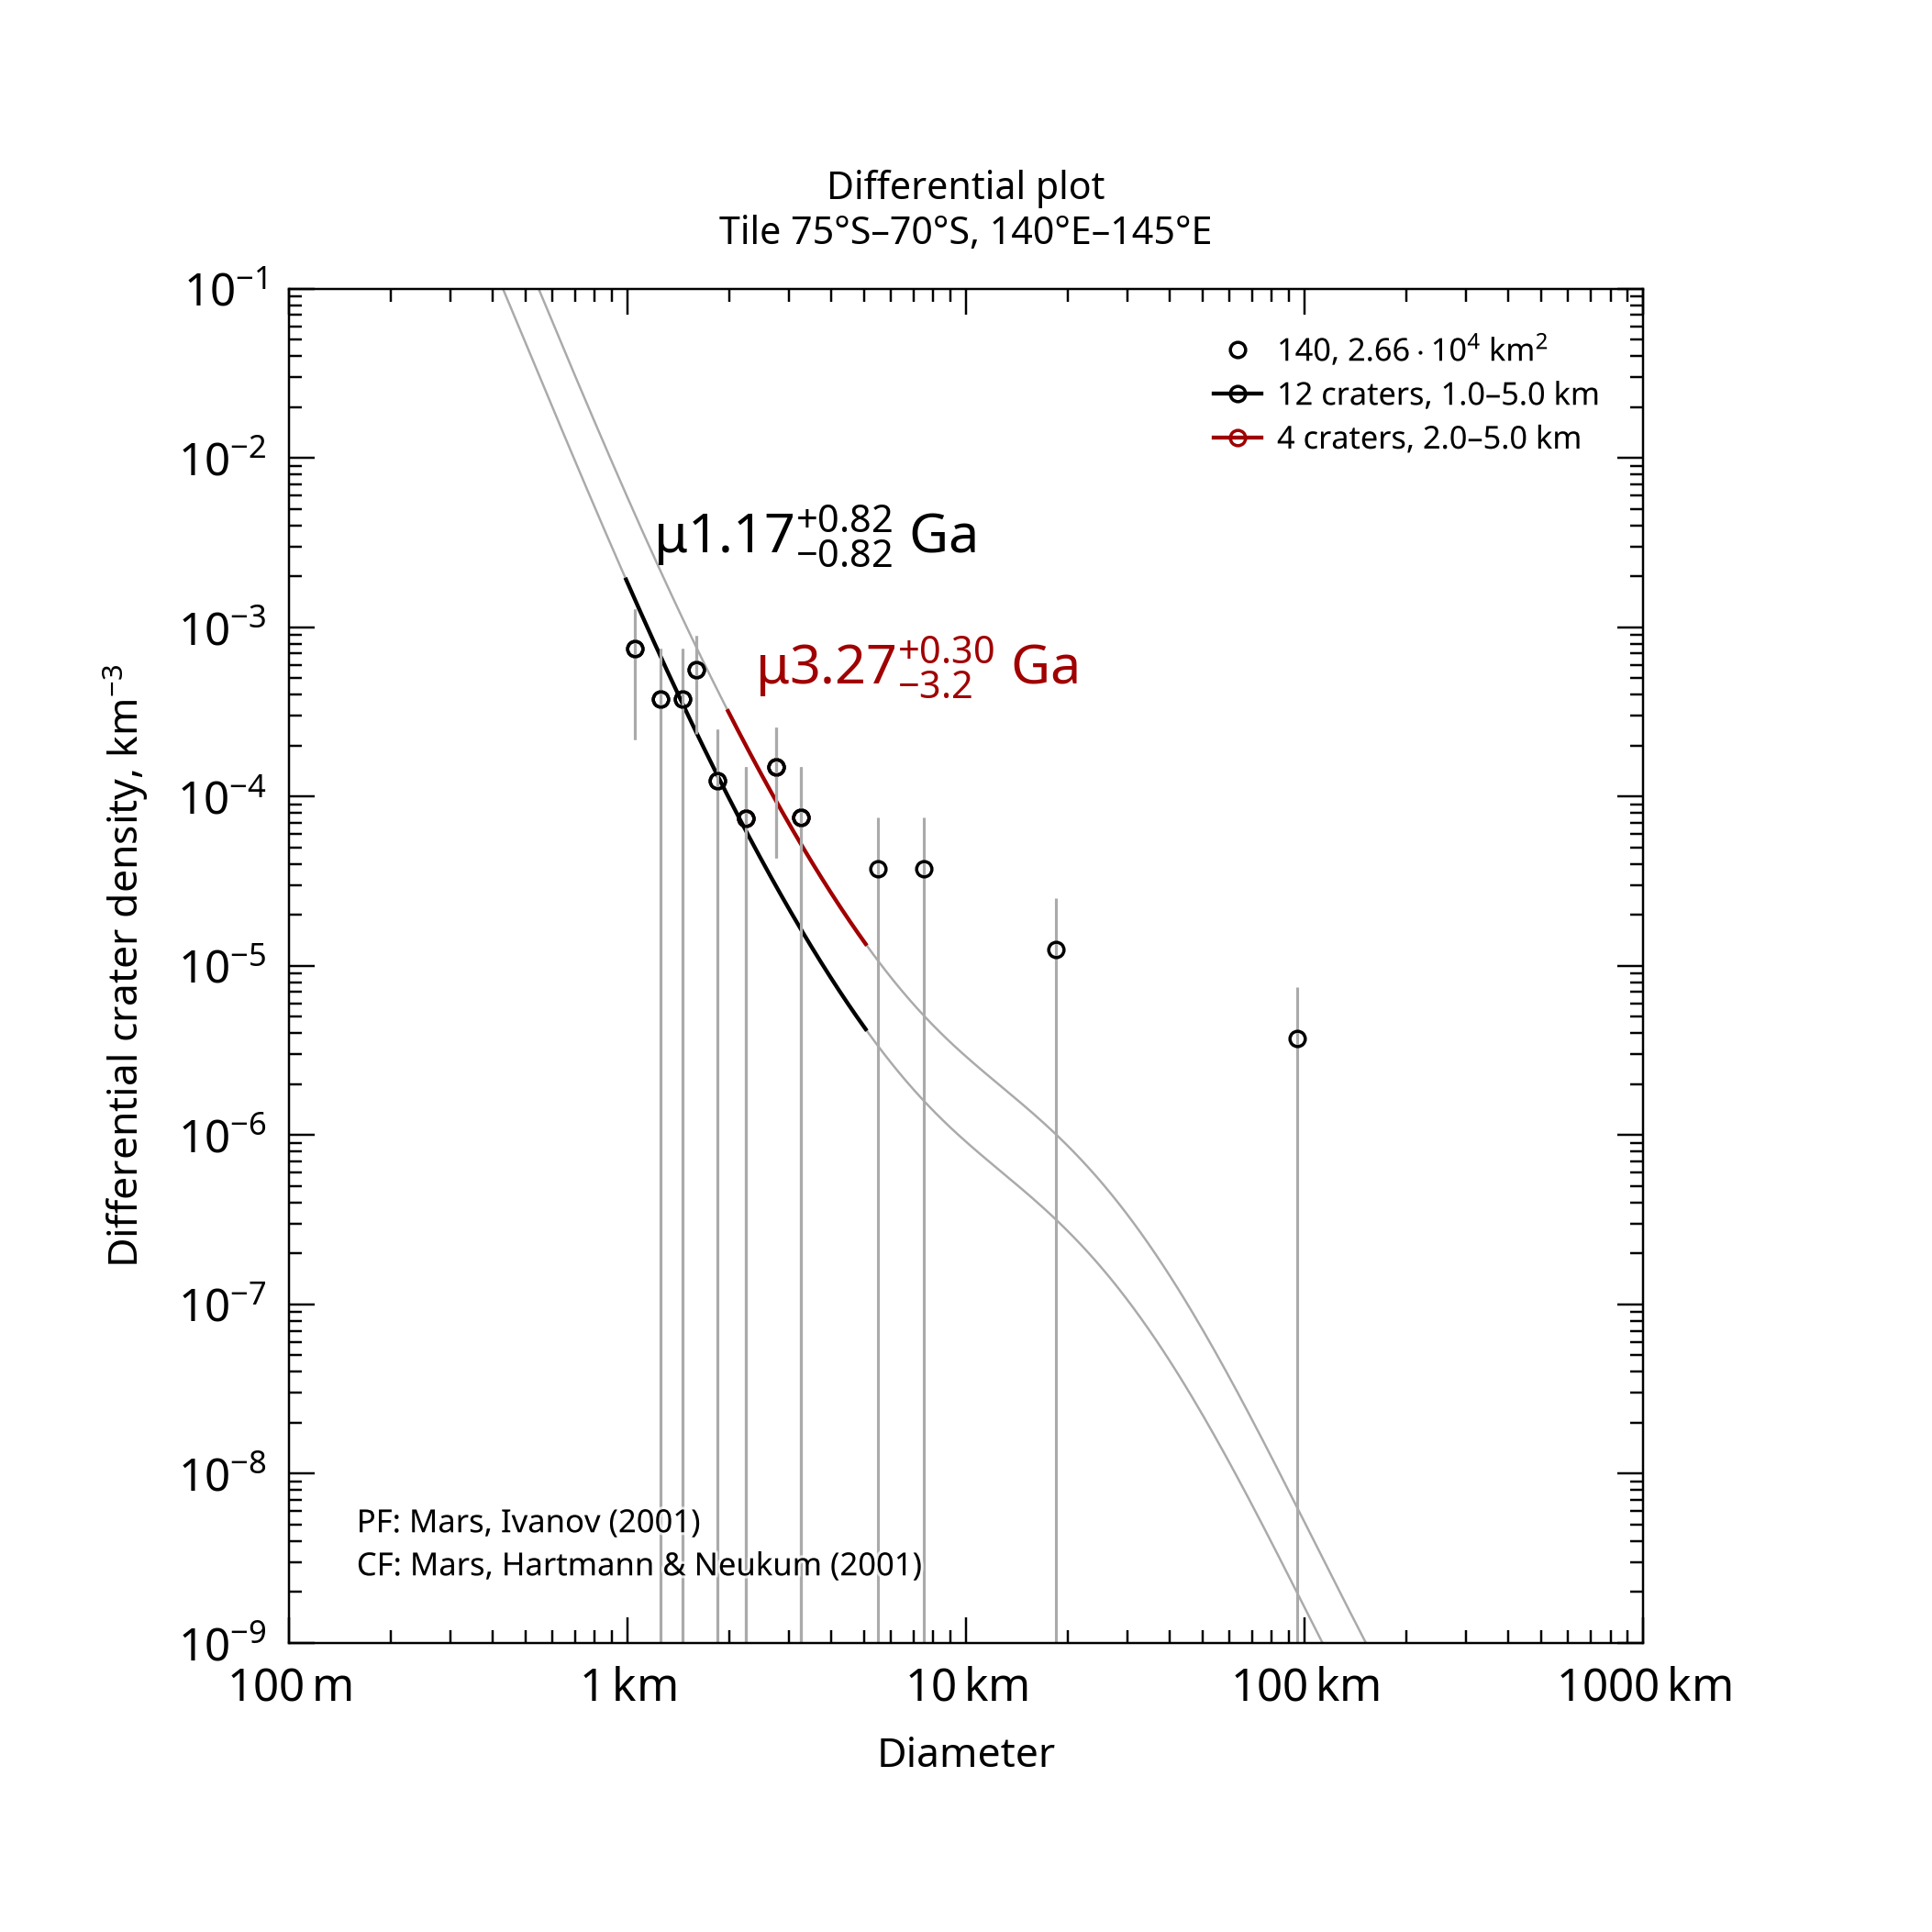

Source data for this figure (header and first rows):
, , , , , , , , , , , , , , , , , , , , Formatted values [paste MathML into Word…
, , , , , , , , , , , , , , , , , , , , , MathML, , Latex
Name, Area, Binning, d_min, d_max, Method, Resurf, N, N_event, Age, Age-, Age+, a0, a0-, a0+, N(1), N(1)-, N(1)+, Source, , Range, Age, N(1), Age
140, 26631, pseudo-log, 1, 5, d-fit, 0, 12.0, 12, 1.17, 0.358, 1.99, -3.243, -3.759, -3.013, 5.72e-04, 1.74e-04, 9.70e-04, tiles_scc/tile_lat-75_lon+140.scc, , 1.0–5.0 km, <math xmlns="http://www.w3.org/1998/Math…, <math xmlns="http://www.w3.org/1998/Math…, $\mu1.17^{+0.82}_{-0.82}$ Ga
140, 26631, pseudo-log, 2, 5, d-fit, 0, 4.0, 4, 3.27, 0.0477, 3.58, -2.739, -4.634, -2.441, 1.82e-03, 2.32e-05, 3.62e-03, tiles_scc/tile_lat-75_lon+140.scc, , 2.0–5.0 km, <math xmlns="http://www.w3.org/1998/Math…, <math xmlns="http://www.w3.org/1998/Math…, $\mu3.27^{+0.30}_{-3.2}$ Ga
